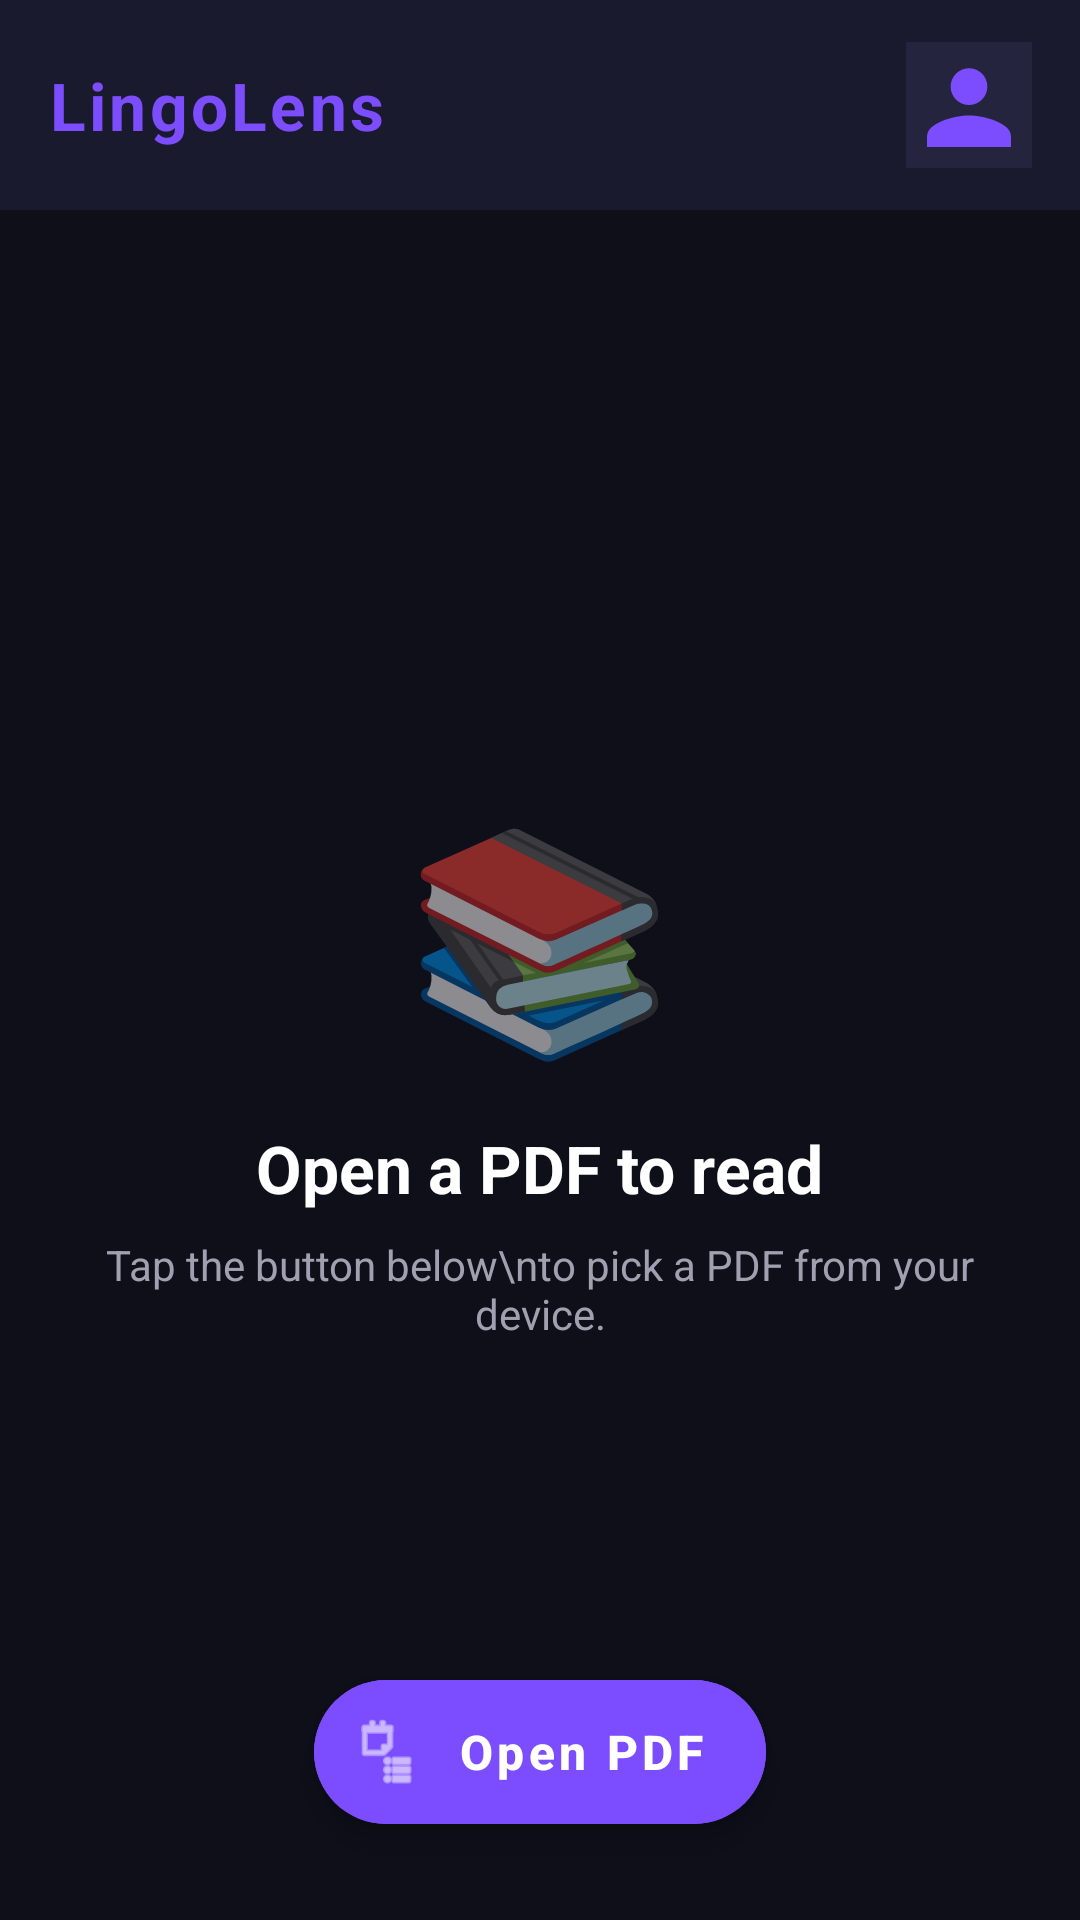

Produce the Android XML layout that renders to this screen, including the resource entries it uses.
<!-- AndroidManifest.xml: application theme Theme.Lingolens -->
<!-- res/layout/fragment_library.xml -->
<?xml version="1.0" encoding="utf-8"?>
<RelativeLayout xmlns:android="http://schemas.android.com/apk/res/android"
    xmlns:app="http://schemas.android.com/apk/res-auto"
    android:layout_width="match_parent"
    android:layout_height="match_parent"
    android:background="#0F0F1A">

    <include
        android:id="@+id/globalHeader"
        layout="@layout/layout_global_header" />

    <androidx.recyclerview.widget.RecyclerView
        android:id="@+id/rvBooks"
        android:layout_width="match_parent"
        android:layout_height="match_parent"
        android:layout_below="@id/globalHeader"
        android:layout_marginTop="12dp"
        android:clipToPadding="false"
        android:padding="16dp"
        android:paddingBottom="100dp"
        android:visibility="gone" />

    <LinearLayout
        android:id="@+id/tvEmptyLibrary"
        android:layout_width="match_parent"
        android:layout_height="match_parent"
        android:layout_below="@id/globalHeader"
        android:gravity="center"
        android:padding="32dp"
        android:orientation="vertical">

        <TextView
            android:layout_width="wrap_content"
            android:layout_height="wrap_content"
            android:text="📚"
            android:textSize="72sp" />

        <TextView
            android:layout_width="wrap_content"
            android:layout_height="wrap_content"
            android:layout_marginTop="16dp"
            android:text="Open a PDF to read"
            android:textColor="#FFFFFF"
            android:textSize="22sp"
            android:textStyle="bold" />

        <TextView
            android:layout_width="wrap_content"
            android:layout_height="wrap_content"
            android:layout_marginTop="8dp"
            android:gravity="center"
            android:text="Tap the button below\nto pick a PDF from your device."
            android:textColor="#A0A0B0"
            android:textSize="14sp" />

    </LinearLayout>

    <com.google.android.material.floatingactionbutton.ExtendedFloatingActionButton
        android:id="@+id/btnAddPdf"
        android:layout_width="wrap_content"
        android:layout_height="wrap_content"
        android:layout_alignParentBottom="true"
        android:layout_centerHorizontal="true"
        android:layout_marginBottom="32dp"
        android:text="Open PDF"
        android:textAllCaps="false"
        android:textStyle="bold"
        android:textSize="16sp"
        android:textColor="#FFFFFF"
        android:backgroundTint="#7C4DFF"
        app:iconTint="#FFFFFF"
        app:icon="@android:drawable/ic_menu_agenda"
        app:cornerRadius="16dp" />

</RelativeLayout>
<!-- res/layout/layout_global_header.xml (included above) -->
<?xml version="1.0" encoding="utf-8"?>
<RelativeLayout xmlns:android="http://schemas.android.com/apk/res/android"
    xmlns:app="http://schemas.android.com/apk/res-auto"
    android:layout_width="match_parent"
    android:layout_height="70dp"
    android:background="#1A1A2E"
    android:paddingStart="16dp"
    android:paddingEnd="16dp">

    <TextView
        android:id="@+id/tvHeaderTitle"
        android:layout_width="wrap_content"
        android:layout_height="wrap_content"
        android:layout_alignParentStart="true"
        android:layout_centerVertical="true"
        android:textColor="#7C4DFF"
        android:textSize="22sp"
        android:textStyle="bold"
        android:letterSpacing="0.05"
        android:text="LingoLens" />

    <com.google.android.material.imageview.ShapeableImageView
        android:id="@+id/ivProfileCircle"
        android:layout_width="42dp"
        android:layout_height="42dp"
        android:layout_alignParentEnd="true"
        android:layout_centerVertical="true"
        android:clickable="true"
        android:focusable="true"
        android:src="@drawable/ic_profile"
        android:scaleType="centerCrop"
        android:background="#24243E"
        android:foreground="?android:attr/selectableItemBackgroundBorderless"
        app:cornerSize="21dp" /> </RelativeLayout>
<!-- resources referenced by this layout -->
<resources>
  <!-- drawable ic_profile (drawable) -->
  <vector xmlns:android="http://schemas.android.com/apk/res/android"
      android:width="42dp"
      android:height="42dp"
      android:viewportWidth="24"
      android:viewportHeight="24">
  
      <path
          android:fillColor="#24243E"
          android:pathData="M12,12m-10,0a10,10 0,1 1,20 0a10,10 0,1 1,-20 0"/>
  
      <path
          android:fillColor="#7C4DFF"
          android:pathData="M12,12c1.93,0 3.5,-1.57 3.5,-3.5S13.93,5 12,5 8.5,6.57 8.5,8.5 10.07,12 12,12z"/>
  
      <path
          android:fillColor="#7C4DFF"
          android:pathData="M12,14c-2.67,0 -8,1.34 -8,4v2h16v-2c0,-2.66 -5.33,-4 -8,-4z"/>
  </vector>
  <style name="Theme.Lingolens" parent="Theme.MaterialComponents.DayNight.NoActionBar">
          <item name="colorPrimary">#7C4DFF</item>
          <item name="colorPrimaryVariant">#5E35B1</item>
          <item name="colorOnPrimary">#FFFFFF</item>
          <item name="colorSecondary">#BB86FC</item>
          <item name="colorOnSecondary">#000000</item>
          <item name="android:statusBarColor">#12122A</item>
          <item name="android:navigationBarColor">#0F0F1A</item>
      </style>
</resources>
